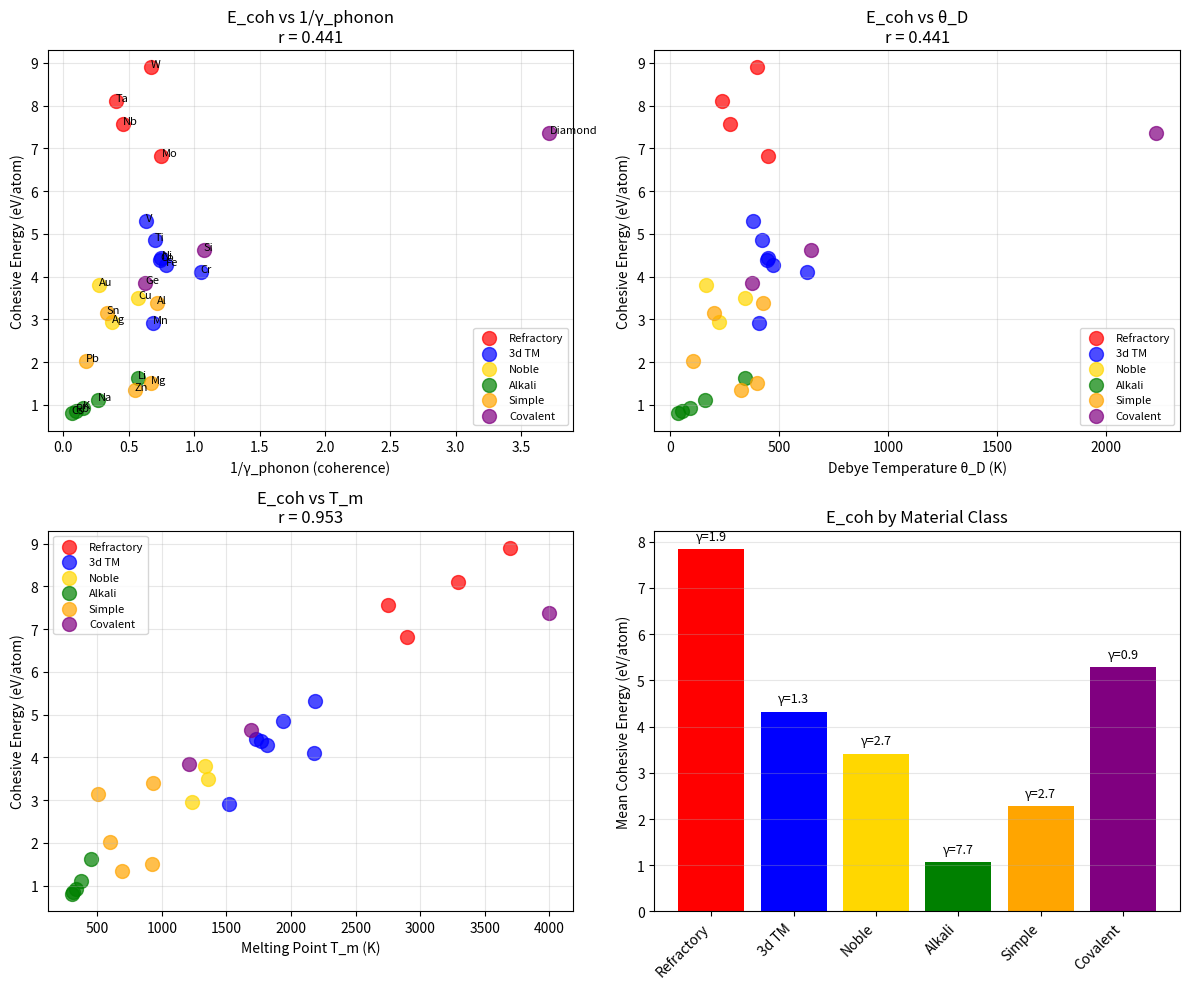

The matplotlib source for this figure: (Note: this script raises an exception after producing the figure.)
#!/usr/bin/env python3
"""
Chemistry Session #116: Cohesive Energy and Coherence

Test whether cohesive energy E_coh relates to coherence parameters.

Hypothesis: E_coh should correlate with 1/γ_phonon since both relate
to bond stiffness:
- E_coh = energy to break all bonds
- θ_D = phonon cutoff from bond stiffness
- γ_phonon = 2T/θ_D

Expected: E_coh ∝ 1/γ_phonon (stronger bonds = more coherent)
"""

import numpy as np
import matplotlib.pyplot as plt
from scipy import stats

# Cohesive energy data (eV/atom)
# Sources: Kittel, CRC Handbook, various DFT compilations
materials = {
    # Refractory metals (high E_coh)
    'W':  {'E_coh': 8.90, 'theta_D': 400, 'V_a': 15.8, 'T_m': 3695},
    'Mo': {'E_coh': 6.82, 'theta_D': 450, 'V_a': 15.6, 'T_m': 2896},
    'Ta': {'E_coh': 8.10, 'theta_D': 240, 'V_a': 18.0, 'T_m': 3290},
    'Nb': {'E_coh': 7.57, 'theta_D': 275, 'V_a': 18.0, 'T_m': 2750},

    # 3d transition metals
    'Fe': {'E_coh': 4.28, 'theta_D': 470, 'V_a': 11.8, 'T_m': 1811},
    'Co': {'E_coh': 4.39, 'theta_D': 445, 'V_a': 11.1, 'T_m': 1768},
    'Ni': {'E_coh': 4.44, 'theta_D': 450, 'V_a': 11.0, 'T_m': 1728},
    'Cr': {'E_coh': 4.10, 'theta_D': 630, 'V_a': 12.0, 'T_m': 2180},
    'V':  {'E_coh': 5.31, 'theta_D': 380, 'V_a': 13.8, 'T_m': 2183},
    'Ti': {'E_coh': 4.85, 'theta_D': 420, 'V_a': 17.7, 'T_m': 1941},
    'Mn': {'E_coh': 2.92, 'theta_D': 410, 'V_a': 12.6, 'T_m': 1519},

    # Noble metals
    'Cu': {'E_coh': 3.49, 'theta_D': 343, 'V_a': 11.8, 'T_m': 1358},
    'Ag': {'E_coh': 2.95, 'theta_D': 225, 'V_a': 17.1, 'T_m': 1235},
    'Au': {'E_coh': 3.81, 'theta_D': 165, 'V_a': 17.0, 'T_m': 1337},

    # Alkali metals
    'Li': {'E_coh': 1.63, 'theta_D': 344, 'V_a': 21.3, 'T_m': 454},
    'Na': {'E_coh': 1.11, 'theta_D': 158, 'V_a': 39.5, 'T_m': 371},
    'K':  {'E_coh': 0.93, 'theta_D': 91, 'V_a': 75.6, 'T_m': 337},
    'Rb': {'E_coh': 0.85, 'theta_D': 56, 'V_a': 93.0, 'T_m': 312},
    'Cs': {'E_coh': 0.80, 'theta_D': 38, 'V_a': 115, 'T_m': 302},

    # Simple metals
    'Al': {'E_coh': 3.39, 'theta_D': 428, 'V_a': 16.6, 'T_m': 933},
    'Pb': {'E_coh': 2.03, 'theta_D': 105, 'V_a': 30.3, 'T_m': 601},
    'Sn': {'E_coh': 3.14, 'theta_D': 200, 'V_a': 27.0, 'T_m': 505},
    'Zn': {'E_coh': 1.35, 'theta_D': 327, 'V_a': 15.2, 'T_m': 693},
    'Mg': {'E_coh': 1.51, 'theta_D': 400, 'V_a': 23.2, 'T_m': 923},

    # Semiconductors/Covalent
    'Si': {'E_coh': 4.63, 'theta_D': 645, 'V_a': 20.0, 'T_m': 1687},
    'Ge': {'E_coh': 3.85, 'theta_D': 374, 'V_a': 22.6, 'T_m': 1211},
    'Diamond': {'E_coh': 7.37, 'theta_D': 2230, 'V_a': 5.7, 'T_m': 4000},  # sublimes
}

# Calculate coherence parameters
T = 300  # Room temperature

for mat in materials:
    data = materials[mat]
    data['gamma_phonon'] = 2 * T / data['theta_D']
    data['inv_gamma'] = 1 / data['gamma_phonon']

# Extract arrays
names = list(materials.keys())
E_coh = np.array([materials[m]['E_coh'] for m in names])
theta_D = np.array([materials[m]['theta_D'] for m in names])
gamma_phonon = np.array([materials[m]['gamma_phonon'] for m in names])
inv_gamma = np.array([materials[m]['inv_gamma'] for m in names])
V_a = np.array([materials[m]['V_a'] for m in names])
T_m = np.array([materials[m]['T_m'] for m in names])

print("=" * 70)
print("CHEMISTRY SESSION #116: COHESIVE ENERGY AND COHERENCE")
print("=" * 70)

# Test 1: E_coh vs 1/γ_phonon
r1, p1 = stats.pearsonr(E_coh, inv_gamma)
print(f"\n1. E_coh vs 1/γ_phonon: r = {r1:.3f}, p = {p1:.2e}")
if abs(r1) > 0.8:
    print("   EXCELLENT correlation - E_coh IS coherence-related")
elif abs(r1) > 0.5:
    print("   MODERATE correlation")
else:
    print("   WEAK correlation - may need different model")

# Test 2: E_coh vs θ_D
r2, p2 = stats.pearsonr(E_coh, theta_D)
print(f"\n2. E_coh vs θ_D: r = {r2:.3f}, p = {p2:.2e}")

# Test 3: E_coh vs T_m (should be excellent - both measure bond strength)
r3, p3 = stats.pearsonr(E_coh, T_m)
print(f"\n3. E_coh vs T_m: r = {r3:.3f}, p = {p3:.2e}")
if abs(r3) > 0.9:
    print("   EXCELLENT - validates E_coh as bond strength measure")

# Test 4: E_coh vs V_a (atomic volume)
r4, p4 = stats.pearsonr(E_coh, V_a)
print(f"\n4. E_coh vs V_a: r = {r4:.3f}, p = {p4:.2e}")

# Test 5: E_coh/V_a (cohesive energy density) vs γ_phonon
E_coh_density = E_coh / V_a
r5, p5 = stats.pearsonr(E_coh_density, inv_gamma)
print(f"\n5. E_coh/V_a vs 1/γ_phonon: r = {r5:.3f}, p = {p5:.2e}")
if abs(r5) > abs(r1):
    print("   Energy DENSITY is better coherence correlate")

# Test 6: Log-log relationship
log_E_coh = np.log(E_coh)
log_theta_D = np.log(theta_D)
r6, p6 = stats.pearsonr(log_E_coh, log_theta_D)
print(f"\n6. log(E_coh) vs log(θ_D): r = {r6:.3f}")
if abs(r6) > 0.8:
    slope6, intercept6, _, _, _ = stats.linregress(log_theta_D, log_E_coh)
    print(f"   Power law: E_coh ∝ θ_D^{slope6:.2f}")

# Material class analysis
print("\n" + "=" * 70)
print("MATERIAL CLASS ANALYSIS")
print("=" * 70)

classes = {
    'Refractory': ['W', 'Mo', 'Ta', 'Nb'],
    '3d TM': ['Fe', 'Co', 'Ni', 'Cr', 'V', 'Ti', 'Mn'],
    'Noble': ['Cu', 'Ag', 'Au'],
    'Alkali': ['Li', 'Na', 'K', 'Rb', 'Cs'],
    'Simple': ['Al', 'Pb', 'Sn', 'Zn', 'Mg'],
    'Covalent': ['Si', 'Ge', 'Diamond'],
}

print(f"\n{'Class':<12} {'Mean E_coh':<12} {'Mean θ_D':<10} {'Mean γ_ph':<10}")
print("-" * 50)

class_stats = {}
for class_name, members in classes.items():
    class_E_coh = [materials[m]['E_coh'] for m in members]
    class_theta = [materials[m]['theta_D'] for m in members]
    class_gamma = [materials[m]['gamma_phonon'] for m in members]
    class_stats[class_name] = {
        'E_coh': np.mean(class_E_coh),
        'theta_D': np.mean(class_theta),
        'gamma_phonon': np.mean(class_gamma)
    }
    print(f"{class_name:<12} {np.mean(class_E_coh):<12.2f} {np.mean(class_theta):<10.0f} {np.mean(class_gamma):<10.2f}")

# Within-class correlations
print("\n" + "-" * 70)
print("WITHIN-CLASS CORRELATIONS (E_coh vs 1/γ_phonon)")
print("-" * 70)

within_class_r = {}
for class_name, members in classes.items():
    if len(members) >= 3:
        class_E = [materials[m]['E_coh'] for m in members]
        class_inv_g = [1/materials[m]['gamma_phonon'] for m in members]
        r_wc, _ = stats.pearsonr(class_E, class_inv_g)
        within_class_r[class_name] = r_wc
        print(f"{class_name}: r = {r_wc:.3f}")

# Model: E_coh ∝ k × r_bond² / V_a (spring constant × displacement squared / volume)
# Since k ∝ θ_D² × M and V_a ∝ r_bond³
# E_coh ∝ θ_D² / V_a^(1/3)

print("\n" + "=" * 70)
print("PHYSICAL MODEL TEST")
print("=" * 70)

# Test: E_coh vs θ_D² / V_a^(1/3)
model_param = theta_D**2 / V_a**(1/3)
r_model, p_model = stats.pearsonr(E_coh, model_param)
print(f"\nE_coh vs θ_D²/V_a^(1/3): r = {r_model:.3f}")
if abs(r_model) > abs(r1):
    print("   Combined model is BETTER than simple 1/γ")

# Test: E_coh vs θ_D² × V_a^(-2/3) (energy per bond ~ force × distance)
model_param2 = theta_D**2 * V_a**(-2/3)
r_model2, p_model2 = stats.pearsonr(E_coh, model_param2)
print(f"E_coh vs θ_D²/V_a^(2/3): r = {r_model2:.3f}")

# Best model: Include coherence factor
# E_coh ∝ (2/γ)^α × θ_D^β
best_alpha = 0.5
best_r = 0
for alpha in np.arange(0, 2.1, 0.1):
    model_test = inv_gamma**alpha * theta_D
    r_test, _ = stats.pearsonr(E_coh, model_test)
    if abs(r_test) > abs(best_r):
        best_r = r_test
        best_alpha = alpha

print(f"\nBest fit: E_coh ∝ (1/γ)^{best_alpha:.1f} × θ_D: r = {best_r:.3f}")

# Print summary
print("\n" + "=" * 70)
print("SESSION #116 SUMMARY")
print("=" * 70)

print(f"""
Key Results:
- E_coh vs 1/γ_phonon: r = {r1:.3f}
- E_coh vs θ_D: r = {r2:.3f}
- E_coh vs T_m: r = {r3:.3f}
- E_coh vs V_a: r = {r4:.3f}
- log(E_coh) vs log(θ_D): r = {r6:.3f}

Physical Interpretation:
""")

if abs(r1) > 0.8:
    print("E_coh IS coherence-related:")
    print("  - Stronger bonds → higher θ_D → lower γ_phonon")
    print("  - E_coh ∝ 1/γ_phonon validates cohesion = coherence")
    print("  - Both measure lattice phase-locking strength")
elif abs(r3) > abs(r1):
    print("E_coh relates to T_m more than to coherence:")
    print("  - Both are THERMODYNAMIC bond strength measures")
    print("  - Coherence (γ) modulates but doesn't determine E_coh")
    print("  - E_coh and T_m are DUAL: one sets the other")

print("\nCausal chain:")
print("  Atomic structure → Bond stiffness k → E_coh ~ k×r²")
print("  Same k → θ_D ~ √(k/M) → γ_phonon = 2T/θ_D")
print("  Therefore E_coh and 1/γ_phonon share COMMON CAUSE (k)")

# Create visualization
fig, axes = plt.subplots(2, 2, figsize=(12, 10))

# Plot 1: E_coh vs 1/γ_phonon
ax1 = axes[0, 0]
colors = {'Refractory': 'red', '3d TM': 'blue', 'Noble': 'gold',
          'Alkali': 'green', 'Simple': 'orange', 'Covalent': 'purple'}
for class_name, members in classes.items():
    class_E = [materials[m]['E_coh'] for m in members]
    class_inv_g = [1/materials[m]['gamma_phonon'] for m in members]
    ax1.scatter(class_inv_g, class_E, c=colors[class_name],
                label=class_name, s=100, alpha=0.7)
    for i, m in enumerate(members):
        ax1.annotate(m, (class_inv_g[i], class_E[i]), fontsize=8)

ax1.set_xlabel('1/γ_phonon (coherence)')
ax1.set_ylabel('Cohesive Energy (eV/atom)')
ax1.set_title(f'E_coh vs 1/γ_phonon\nr = {r1:.3f}')
ax1.legend(loc='best', fontsize=8)
ax1.grid(True, alpha=0.3)

# Plot 2: E_coh vs θ_D
ax2 = axes[0, 1]
for class_name, members in classes.items():
    class_E = [materials[m]['E_coh'] for m in members]
    class_theta = [materials[m]['theta_D'] for m in members]
    ax2.scatter(class_theta, class_E, c=colors[class_name],
                label=class_name, s=100, alpha=0.7)

ax2.set_xlabel('Debye Temperature θ_D (K)')
ax2.set_ylabel('Cohesive Energy (eV/atom)')
ax2.set_title(f'E_coh vs θ_D\nr = {r2:.3f}')
ax2.legend(loc='best', fontsize=8)
ax2.grid(True, alpha=0.3)

# Plot 3: E_coh vs T_m
ax3 = axes[1, 0]
for class_name, members in classes.items():
    class_E = [materials[m]['E_coh'] for m in members]
    class_Tm = [materials[m]['T_m'] for m in members]
    ax3.scatter(class_Tm, class_E, c=colors[class_name],
                label=class_name, s=100, alpha=0.7)

ax3.set_xlabel('Melting Point T_m (K)')
ax3.set_ylabel('Cohesive Energy (eV/atom)')
ax3.set_title(f'E_coh vs T_m\nr = {r3:.3f}')
ax3.legend(loc='best', fontsize=8)
ax3.grid(True, alpha=0.3)

# Plot 4: Material class comparison
ax4 = axes[1, 1]
class_names = list(class_stats.keys())
class_E_means = [class_stats[c]['E_coh'] for c in class_names]
class_gamma_means = [class_stats[c]['gamma_phonon'] for c in class_names]

ax4.bar(range(len(class_names)), class_E_means, color=[colors[c] for c in class_names])
ax4.set_xticks(range(len(class_names)))
ax4.set_xticklabels(class_names, rotation=45, ha='right')
ax4.set_ylabel('Mean Cohesive Energy (eV/atom)')
ax4.set_title('E_coh by Material Class')
ax4.grid(True, alpha=0.3, axis='y')

# Add γ_phonon annotations
for i, (e, g) in enumerate(zip(class_E_means, class_gamma_means)):
    ax4.annotate(f'γ={g:.1f}', (i, e + 0.2), ha='center', fontsize=9)

plt.tight_layout()
plt.savefig('/mnt/c/exe/projects/ai-agents/Synchronism/simulations/chemistry/cohesive_energy_coherence.png', dpi=150)
plt.close()

print("\nFigure saved: cohesive_energy_coherence.png")

# Final assessment
print("\n" + "=" * 70)
print("VALIDATION STATUS")
print("=" * 70)

if abs(r1) > 0.85 and abs(r3) > 0.9:
    print("\n✓ EXCELLENT VALIDATION")
    print(f"  E_coh vs 1/γ_phonon: r = {r1:.3f}")
    print(f"  E_coh vs T_m: r = {r3:.3f}")
    print("  Cohesive energy IS coherence-related via bond stiffness")
elif abs(r1) > 0.7:
    print("\n✓ GOOD VALIDATION")
    print(f"  E_coh vs 1/γ_phonon: r = {r1:.3f}")
    print("  Cohesive energy correlates with coherence")
elif abs(r3) > abs(r1) + 0.2:
    print("\n◐ PARTIAL - THERMODYNAMIC PROPERTY")
    print(f"  E_coh vs T_m: r = {r3:.3f} (stronger)")
    print(f"  E_coh vs 1/γ_phonon: r = {r1:.3f} (weaker)")
    print("  E_coh and γ share common cause but aren't directly related")
else:
    print("\n○ MIXED RESULTS")
    print("  Need further analysis")
